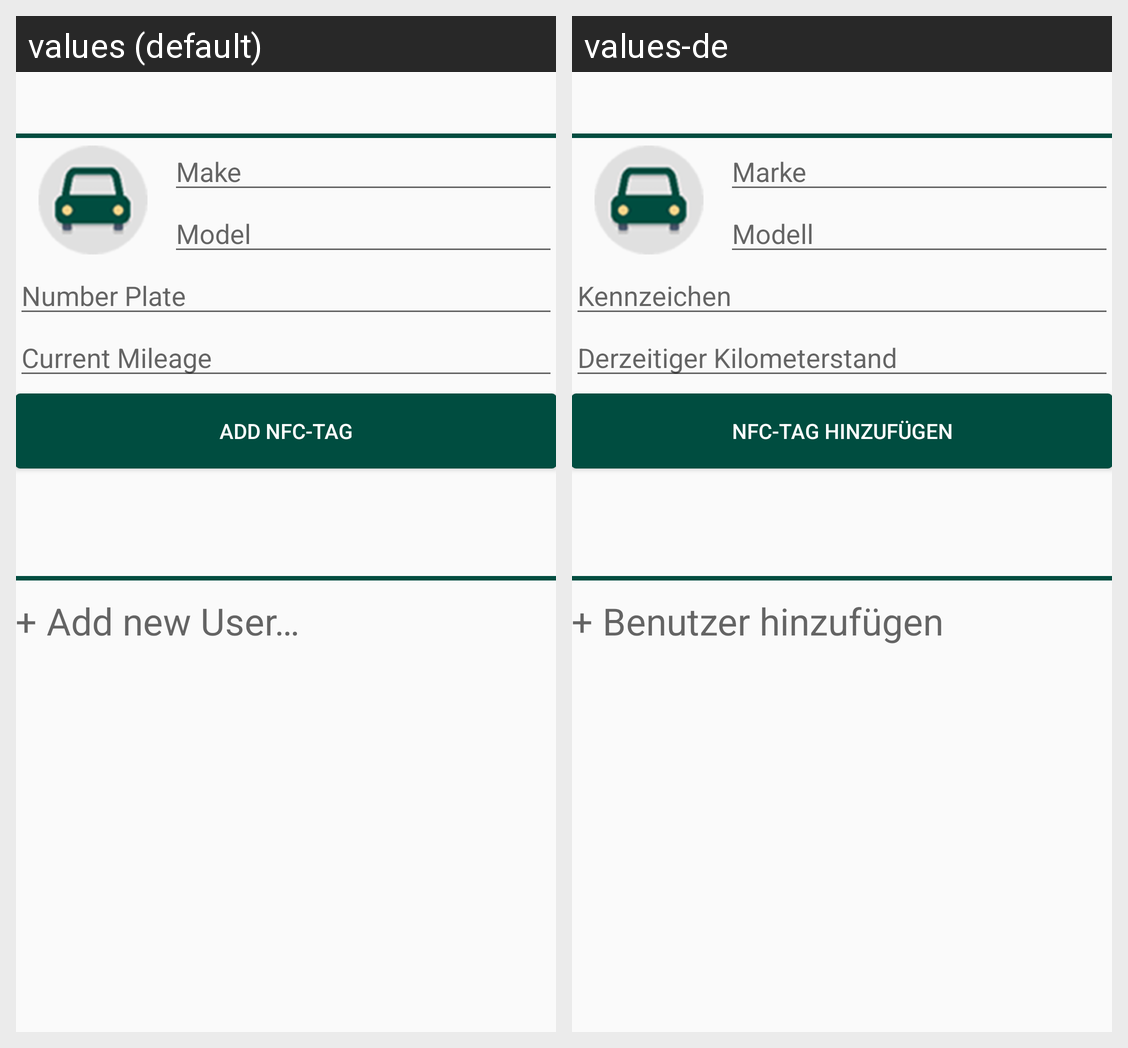

For this localized Android screen grid, give each drawn string resource with its value in every locale shown.
Android screen res/layout/activity_car_add.xml rendered under 2 locales, left to right: values (default), values-de. Device: Nexus 5 (rendered at 1080×1920; each locale shown at half size, 540×960, under a caption strip naming it); theme AppTheme.
Strings drawn on this screen, with the default value and each locale's value (text and hints the layout hard-codes, and strings that could not be matched under every locale, appear in the picture but are not listed):

textfield_make
  values: Make
  values-de: Marke

textfield_modell
  values: Model
  values-de: Modell

textfield_number
  values: Number Plate
  values-de: Kennzeichen

textfield_kilometer
  values: Current Mileage
  values-de: Derzeitiger Kilometerstand

button_nfc
  values: add NFC-tag
  values-de: NFC-Tag hinzufügen

textview_add_user
  values: + Add new User…
  values-de: + Benutzer hinzufügen
